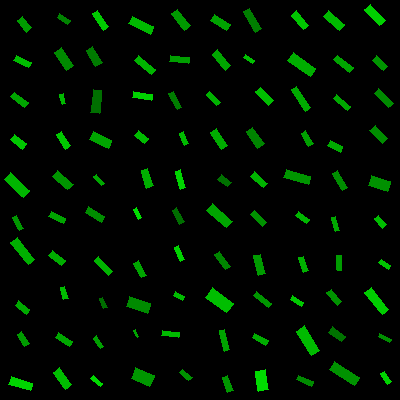

Data behind this chart, as committed beside it:
, angleRotated, color, length, logWidthLengthRatio, x, y, centerX, centerY, width, lengthRotatedProjectX, widthRotatedProjectX, lengthRotatedProjectY, widthRotatedProjectY, vertexRightBottom, vertexRightTop, vertexLeftBottom, vertexLeftTop
0, 0.8683, 0.6135, 14.75, -0.8251, 24.41, 24.35, 20, 20, 6.462, 9.528, 4.932, 11.26, 4.175, (31, 27), (26, 32), (22, 16), (17, 20)
1, 0.4812, 0.7441, 16.35, -1.048, 22.56, 61.64, 20, 60, 5.732, 14.5, 2.653, 7.568, 5.081, (31, 62), (28, 67), (16, 55), (13, 60)
2, 0.6777, 0.6507, 17.01, -1.019, 19.51, 99.9, 20, 100, 6.141, 13.25, 3.85, 10.66, 4.784, (28, 102), (24, 107), (14, 92), (10, 96)
3, 0.6603, 0.7835, 15.33, -0.7844, 18.54, 141.7, 20, 140, 6.997, 12.11, 4.292, 9.403, 5.526, (26, 143), (22, 149), (14, 134), (10, 139)
4, 0.7476, 0.7106, 25.99, -1.055, 16.77, 185.1, 20, 180, 9.047, 19.06, 6.151, 17.67, 6.635, (29, 190), (23, 197), (10, 172), (4, 179)
5, 1.079, 0.5924, 14.55, -1.216, 18.12, 222.7, 20, 220, 4.314, 6.868, 3.804, 12.83, 2.036, (23, 228), (19, 230), (16, 215), (12, 217)
6, 0.9049, 0.6864, 27.98, -1.161, 22.91, 250.9, 20, 260, 8.762, 17.28, 6.89, 22, 5.413, (34, 259), (28, 264), (17, 237), (10, 242)
7, 0.6896, 0.6633, 14.09, -0.932, 22.61, 307.6, 20, 300, 5.547, 10.87, 3.53, 8.964, 4.28, (29, 309), (26, 314), (18, 300), (15, 305)
8, 0.9939, 0.6089, 14.43, -0.9446, 23.34, 339.4, 20, 340, 5.611, 7.87, 4.703, 12.09, 3.06, (29, 343), (24, 346), (21, 331), (17, 334)
9, 0.2986, 0.829, 22.38, -0.9965, 20.8, 383.7, 20, 380, 8.264, 21.39, 2.431, 6.585, 7.899, (32, 383), (30, 390), (11, 376), (8, 384)
10, 0.5927, 0.5106, 12.63, -1.065, 63.64, 18.73, 60, 20, 4.351, 10.47, 2.431, 7.053, 3.609, (70, 20), (67, 24), (59, 13), (57, 17)
11, 0.9892, 0.545, 21.59, -0.9244, 63.71, 58.77, 60, 60, 8.567, 11.86, 7.159, 18.04, 4.706, (73, 65), (66, 70), (61, 47), (54, 52)
12, 1.293, 0.7209, 10.23, -0.9489, 62.58, 99.33, 60, 100, 3.96, 2.802, 3.809, 9.838, 1.085, (65, 103), (62, 104), (63, 93), (59, 94)
13, 1.023, 0.7908, 16.78, -0.9977, 63.48, 140.3, 60, 140, 6.186, 8.73, 5.282, 14.33, 3.219, (70, 145), (65, 149), (61, 131), (56, 134)
14, 0.7214, 0.5869, 20.23, -0.9468, 62.93, 180.3, 60, 180, 7.849, 15.19, 5.184, 13.36, 5.894, (73, 184), (67, 189), (57, 170), (52, 176)
15, 0.4421, 0.6443, 16.25, -1.077, 57.41, 217.6, 60, 220, 5.533, 14.68, 2.367, 6.951, 5.001, (65, 218), (63, 223), (51, 211), (48, 216)
16, 0.6599, 0.6804, 16.06, -0.8861, 57.13, 257.9, 60, 260, 6.622, 12.69, 4.059, 9.847, 5.232, (65, 260), (61, 265), (52, 250), (48, 255)
17, 1.323, 0.7393, 12.92, -1.102, 64.43, 292.9, 60, 300, 4.292, 3.167, 4.161, 12.53, 1.052, (68, 298), (63, 299), (64, 286), (60, 287)
18, 0.5792, 0.6577, 16.2, -1.078, 63.76, 339.7, 60, 340, 5.513, 13.55, 3.018, 8.865, 4.614, (72, 341), (69, 346), (58, 332), (55, 337)
19, 0.9186, 0.7436, 20.97, -1.015, 62.52, 378.4, 60, 380, 7.599, 12.73, 6.039, 16.67, 4.612, (71, 384), (65, 389), (59, 367), (53, 372)
20, 1.003, 0.7936, 20.09, -1.214, 100.3, 20.09, 100, 20, 5.967, 10.8, 5.031, 16.94, 3.209, (108, 26), (103, 30), (97, 10), (92, 13)
21, 1.019, 0.4841, 18.19, -0.8811, 94.05, 56.32, 100, 60, 7.538, 9.54, 6.419, 15.49, 3.952, (102, 62), (95, 66), (92, 46), (86, 50)
22, 1.688, 0.4364, 23.14, -1.036, 96.38, 101.4, 100, 100, 8.212, -2.707, 8.156, 22.98, -0.9608, (99, 113), (90, 112), (101, 90), (93, 89)
23, 0.4334, 0.6489, 20.84, -0.9162, 100.8, 140, 100, 140, 8.338, 18.92, 3.501, 8.753, 7.567, (111, 140), (108, 148), (93, 131), (89, 139)
24, 0.9022, 0.6584, 11.95, -1.235, 99, 180, 100, 180, 3.474, 7.405, 2.726, 9.374, 2.153, (104, 183), (101, 185), (96, 174), (93, 176)
25, 0.5541, 0.5561, 18.81, -1.022, 95.1, 214.7, 100, 220, 6.772, 16, 3.563, 9.897, 5.759, (104, 216), (101, 222), (88, 206), (85, 212)
26, 0.8181, 0.707, 20.11, -1.251, 103.3, 265.8, 100, 260, 5.758, 13.75, 4.203, 14.68, 3.936, (112, 271), (108, 275), (98, 256), (94, 260)
27, 1.167, 0.4283, 10.89, -1.177, 103.3, 303.2, 100, 300, 3.356, 4.282, 3.086, 10.01, 1.32, (107, 307), (103, 308), (102, 297), (99, 298)
28, 0.9886, 0.6262, 12.93, -1.074, 98.43, 342.3, 100, 340, 4.418, 7.11, 3.69, 10.8, 2.43, (103, 346), (100, 348), (96, 335), (93, 338)
29, 0.6788, 0.8468, 12.37, -1.166, 96.76, 380.9, 100, 380, 3.853, 9.625, 2.419, 7.765, 2.999, (102, 383), (100, 386), (93, 375), (90, 378)
30, 0.4554, 0.7277, 23.77, -1.012, 141.2, 25.2, 140, 20, 8.642, 21.35, 3.801, 10.46, 7.761, (153, 26), (150, 34), (132, 16), (128, 23)
31, 0.6985, 0.7023, 22.49, -1.323, 144.7, 65.06, 140, 60, 5.99, 17.22, 3.852, 14.46, 4.587, (155, 69), (151, 74), (138, 55), (134, 60)
32, 0.1438, 0.8293, 18.75, -1.084, 142.5, 95.87, 140, 100, 6.342, 18.56, 0.9086, 2.687, 6.276, (152, 94), (151, 100), (133, 91), (132, 97)
33, 0.7156, 0.7366, 13.25, -0.6962, 141.8, 136.9, 140, 140, 6.606, 10, 4.334, 8.694, 4.986, (148, 138), (144, 143), (138, 130), (134, 135)
34, 1.245, 0.6865, 18.64, -1.049, 147.1, 178.2, 140, 180, 6.534, 5.974, 6.189, 17.66, 2.094, (153, 185), (146, 188), (147, 168), (141, 170)
35, 1.126, 0.8707, 11.26, -1.102, 137.7, 213.4, 140, 220, 3.742, 4.848, 3.377, 10.17, 1.611, (141, 217), (138, 219), (136, 207), (133, 209)
36, 1.063, 0.649, 16.31, -1.134, 140.2, 269.3, 140, 260, 5.247, 7.925, 4.587, 14.26, 2.549, (146, 275), (141, 277), (138, 260), (133, 263)
37, 0.2843, 0.5472, 22.63, -0.7736, 138.4, 305, 140, 300, 10.44, 21.72, 2.928, 6.347, 10.02, (150, 303), (147, 313), (129, 296), (126, 306)
38, 1.138, 0.6465, 7.898, -1.395, 136.3, 333.5, 140, 340, 1.956, 3.314, 1.776, 7.169, 0.821, (138, 336), (137, 337), (135, 329), (133, 330)
39, 0.4017, 0.5958, 20.1, -0.5218, 142.7, 377, 140, 380, 11.93, 18.5, 4.663, 7.858, 10.98, (154, 375), (149, 386), (135, 367), (131, 378)
40, 0.9241, 0.6011, 21.08, -0.9997, 180.7, 19.79, 180, 20, 7.755, 12.7, 6.189, 16.82, 4.673, (190, 25), (184, 30), (177, 9), (171, 13)
41, 0.1011, 0.6207, 19.13, -1.079, 179.8, 59.29, 180, 60, 6.502, 19.03, 0.6559, 1.93, 6.469, (189, 57), (188, 63), (170, 55), (169, 61)
42, 1.09, 0.4923, 17.79, -1.312, 175.2, 100.6, 180, 100, 4.793, 8.223, 4.25, 15.78, 2.215, (181, 107), (177, 109), (173, 91), (168, 93)
43, 1.175, 0.732, 13.43, -1.124, 184.4, 138.4, 180, 140, 4.364, 5.178, 4.027, 12.39, 1.682, (188, 143), (184, 145), (183, 131), (179, 133)
44, 1.288, 0.8341, 18.94, -1.192, 180.5, 179.3, 180, 180, 5.751, 5.291, 5.522, 18.19, 1.606, (185, 187), (180, 189), (180, 169), (175, 171)
45, 1.075, 0.434, 16.04, -1.057, 178.3, 215.9, 180, 220, 5.576, 7.626, 4.906, 14.11, 2.651, (184, 221), (179, 224), (176, 207), (172, 210)
46, 1.166, 0.8245, 15.61, -1.137, 179.4, 253.3, 180, 260, 5.007, 6.146, 4.602, 14.35, 1.971, (184, 259), (180, 261), (178, 245), (174, 247)
47, 0.5225, 0.7357, 10.93, -0.9043, 179.1, 296.1, 180, 300, 4.423, 9.468, 2.207, 5.452, 3.833, (184, 296), (182, 300), (175, 291), (173, 295)
48, 0.1214, 0.7326, 17.23, -1.217, 170.5, 334.4, 180, 340, 5.102, 17.11, 0.6179, 2.087, 5.064, (179, 332), (178, 337), (162, 330), (161, 335)
49, 0.7204, 0.5667, 12.09, -0.8848, 185.8, 375.1, 180, 380, 4.99, 9.084, 3.292, 7.974, 3.75, (192, 377), (188, 380), (182, 369), (179, 372)
50, 0.567, 0.6397, 18.77, -0.9721, 220.6, 22.1, 220, 20, 7.101, 15.83, 3.814, 10.08, 5.99, (230, 24), (226, 30), (214, 14), (210, 20)
51, 0.8774, 0.6488, 20.59, -1.057, 221.5, 60.09, 220, 60, 7.151, 13.16, 5.5, 15.83, 4.571, (230, 65), (225, 70), (217, 49), (212, 54)
52, 0.8009, 0.6947, 15.26, -1.095, 213.3, 98.44, 220, 100, 5.108, 10.62, 3.667, 10.96, 3.556, (220, 102), (216, 105), (209, 91), (206, 94)
53, 0.9798, 0.6708, 20.5, -1.002, 219.1, 138.6, 220, 140, 7.525, 11.42, 6.249, 17.02, 4.193, (227, 145), (221, 149), (216, 128), (210, 132)
54, 0.6421, 0.4468, 12.66, -0.7682, 224.4, 180.8, 220, 180, 5.873, 10.14, 3.517, 7.582, 4.703, (231, 182), (227, 186), (221, 174), (217, 179)
55, 0.7193, 0.6502, 26.66, -1.124, 219.5, 215.7, 220, 220, 8.66, 20.05, 5.706, 17.56, 6.515, (232, 221), (226, 227), (212, 203), (206, 210)
56, 0.9463, 0.5216, 18.87, -1.165, 222.3, 260.5, 220, 260, 5.887, 11.04, 4.776, 15.31, 3.442, (230, 266), (225, 269), (219, 251), (214, 254)
57, 0.6384, 0.7469, 25.25, -0.7607, 219.4, 300.2, 220, 300, 11.8, 20.28, 7.032, 15.05, 9.476, (233, 303), (226, 312), (212, 287), (205, 297)
58, 1.328, 0.6395, 20.89, -1.313, 224.4, 340.4, 220, 340, 5.62, 5.022, 5.455, 20.27, 1.351, (229, 349), (224, 351), (224, 329), (219, 330)
59, 1.21, 0.5945, 15.77, -1.031, 227.6, 384.2, 220, 380, 5.624, 5.565, 5.262, 14.75, 1.985, (233, 390), (227, 392), (227, 375), (222, 377)
... 40 more rows
